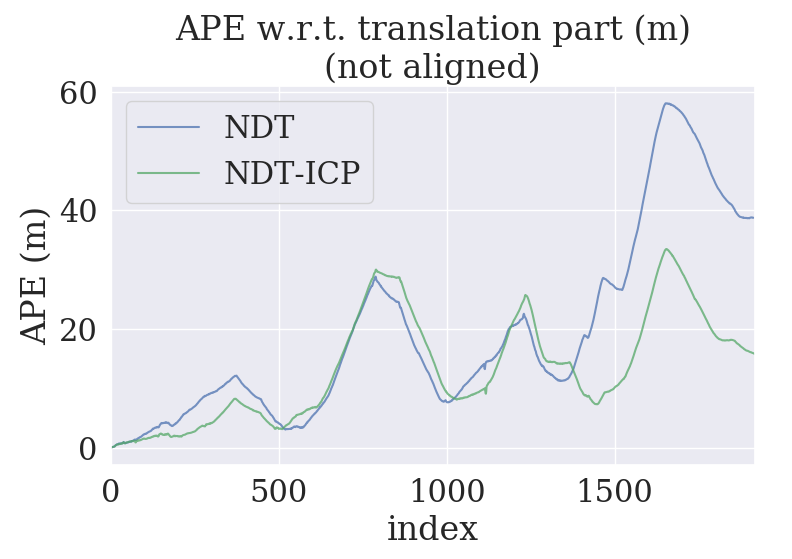

The table this chart was drawn from, first rows:
, max, mean, median, min, rmse, sse, std
NDT, 58.07, 19.33, 13.87, 0, 24.87, 1184197, 15.66
NDT-ICP, 33.5, 13.44, 11.73, 0, 16.19, 502881, 9.02
